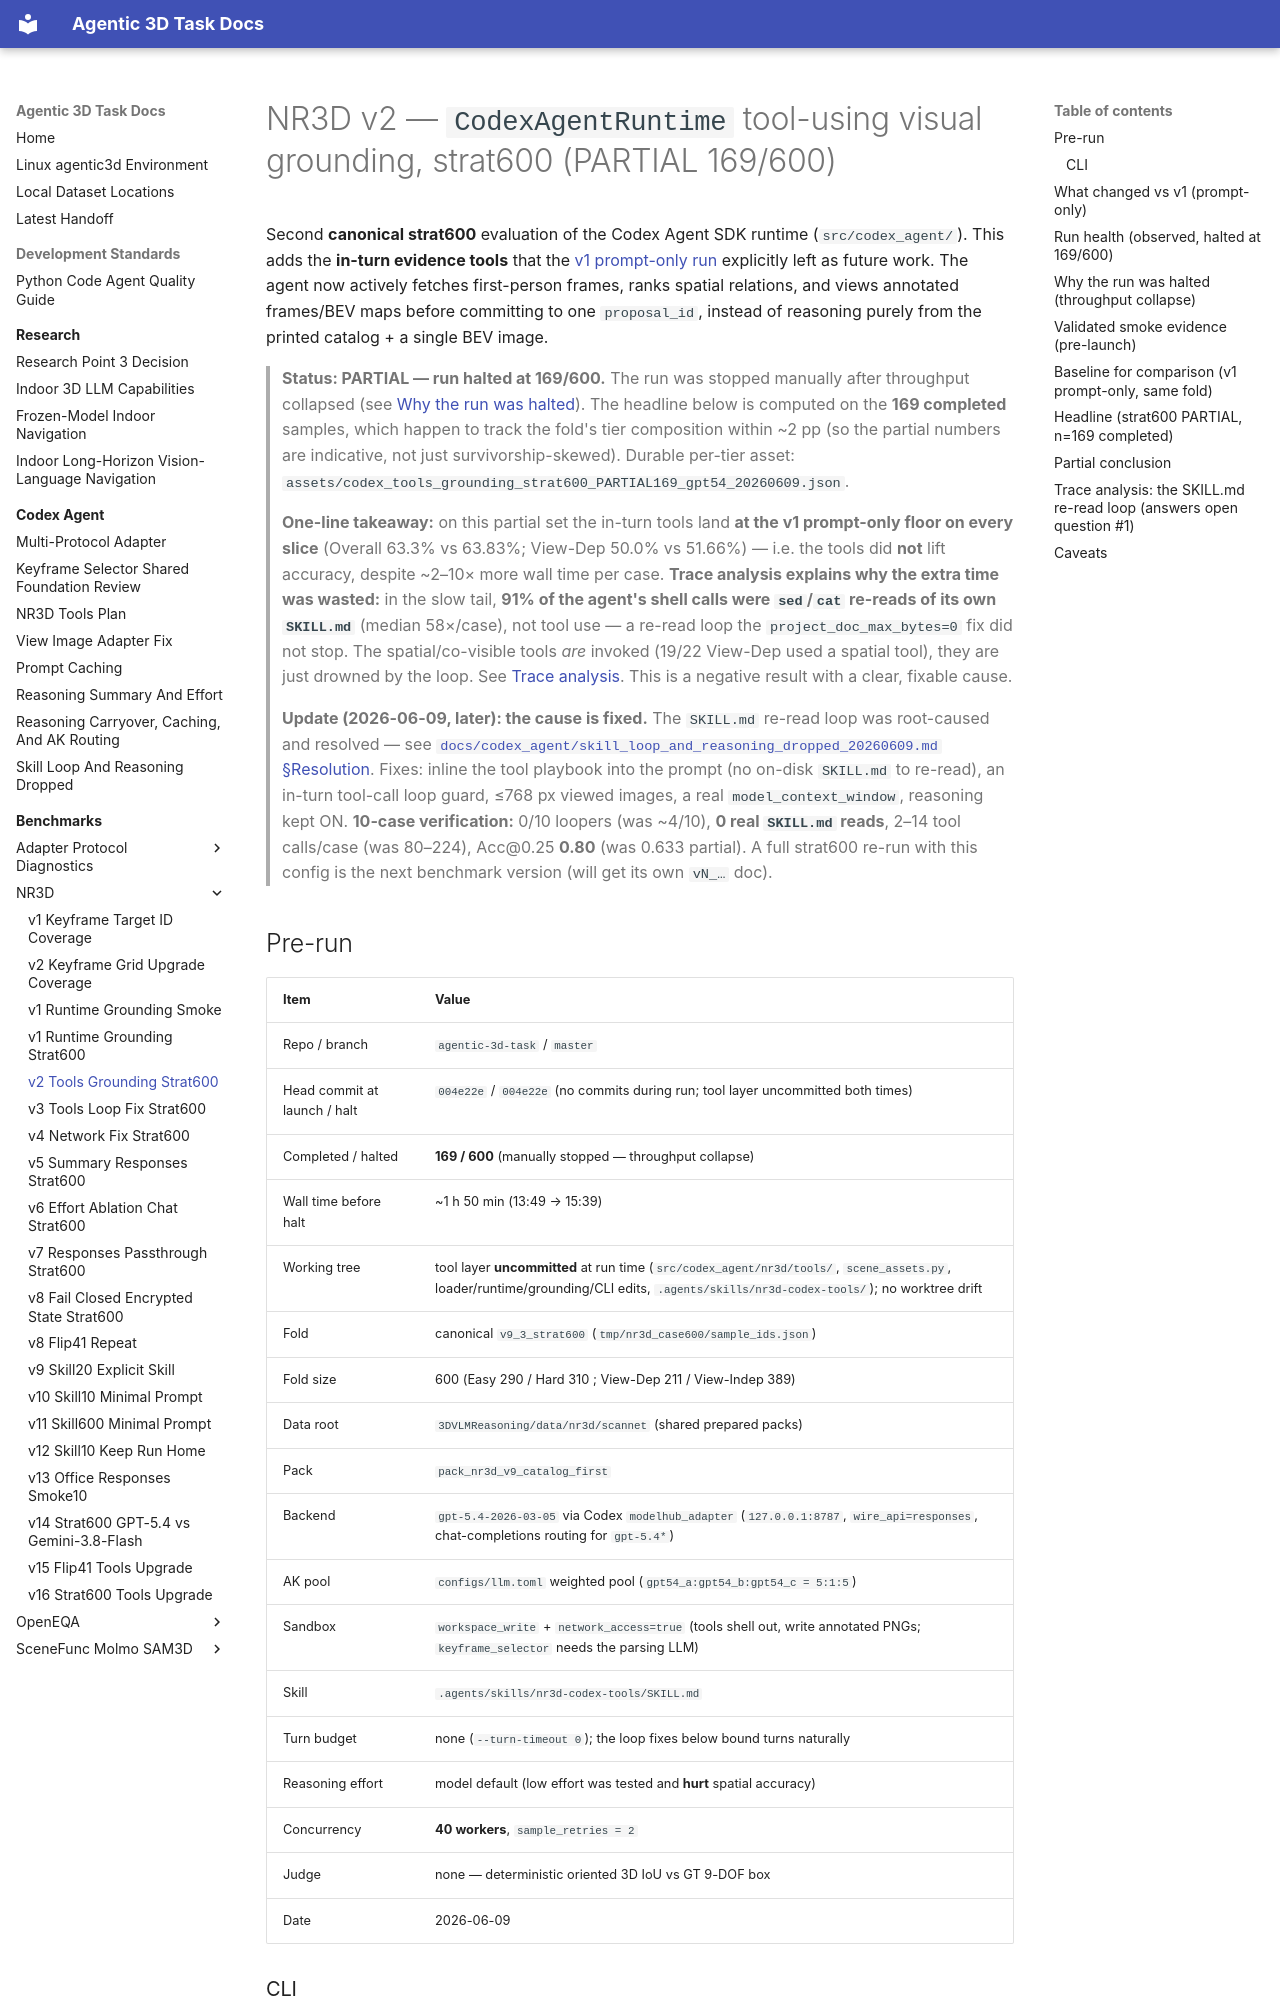

repository: yruns/agentic-3d-task · page: benchmark/nr3d/v2_codex_tools_grounding_strat600_20260609/index.html · generator: mkdocs

# NR3D v2 — `CodexAgentRuntime` tool-using visual grounding, strat600 (PARTIAL 169/600)

Second **canonical strat600** evaluation of the Codex Agent SDK runtime
(`src/codex_agent/`). This adds the **in-turn evidence tools** that the
[v1 prompt-only run](v1_codex_runtime_grounding_strat600_20260608.md) explicitly
left as future work. The agent now actively fetches first-person frames, ranks
spatial relations, and views annotated frames/BEV maps before committing to one
`proposal_id`, instead of reasoning purely from the printed catalog + a single
BEV image.

> **Status: PARTIAL — run halted at 169/600.** The run was stopped manually
> after throughput collapsed (see [Why the run was halted](#why-the-run-was-halted-throughput-collapse)).
> The headline below is computed on the **169 completed** samples, which happen
> to track the fold's tier composition within ~2 pp (so the partial numbers are
> indicative, not just survivorship-skewed). Durable per-tier asset:
> `assets/codex_tools_grounding_strat600_PARTIAL169_gpt54_20260609.json`.
>
> **One-line takeaway:** on this partial set the in-turn tools land **at the v1
> prompt-only floor on every slice** (Overall 63.3% vs 63.83%; View-Dep 50.0%
> vs 51.66%) — i.e. the tools did **not** lift accuracy, despite ~2–10× more
> wall time per case. **Trace analysis explains why the extra time was wasted:**
> in the slow tail, **91% of the agent's shell calls were `sed`/`cat` re-reads of
> its own `SKILL.md`** (median 58×/case), not tool use — a re-read loop the
> `project_doc_max_bytes=0` fix did not stop. The spatial/co-visible tools *are*
> invoked (19/22 View-Dep used a spatial tool), they are just drowned by the
> loop. See [Trace analysis](#trace-analysis-the-skillmd-re-read-loop-answers-open-question-1).
> This is a negative result with a clear, fixable cause.

> **Update (2026-06-09, later): the cause is fixed.** The `SKILL.md` re-read loop
> was root-caused and resolved — see
> [`docs/codex_agent/skill_loop_and_reasoning_dropped_20260609.md` §Resolution](../../codex_agent/skill_loop_and_reasoning_dropped_20260609.md#resolution-landed--verified--2026-06-09).
> Fixes: inline the tool playbook into the prompt (no on-disk `SKILL.md` to
> re-read), an in-turn tool-call loop guard, ≤768 px viewed images, a real
> `model_context_window`, reasoning kept ON. **10-case verification:** 0/10
> loopers (was ~4/10), **0 real `SKILL.md` reads**, 2–14 tool calls/case (was
> 80–224), Acc@0.25 **0.80** (was 0.633 partial). A full strat600 re-run with
> this config is the next benchmark version (will get its own `vN_…` doc).

## Pre-run

| Item | Value |
|---|---|
| Repo / branch | `agentic-3d-task` / `master` |
| Head commit at launch / halt | `004e22e` / `004e22e` (no commits during run; tool layer uncommitted both times) |
| Completed / halted | **169 / 600** (manually stopped — throughput collapse) |
| Wall time before halt | ~1 h 50 min (13:49 → 15:39) |
| Working tree | tool layer **uncommitted** at run time (`src/codex_agent/nr3d/tools/`, `scene_assets.py`, loader/runtime/grounding/CLI edits, `.agents/skills/nr3d-codex-tools/`); no worktree drift |
| Fold | canonical `v9_3_strat600` (`tmp/nr3d_case600/sample_ids.json`) |
| Fold size | 600 (Easy 290 / Hard 310 ; View-Dep 211 / View-Indep 389) |
| Data root | `3DVLMReasoning/data/nr3d/scannet` (shared prepared packs) |
| Pack | `pack_nr3d_v9_catalog_first` |
| Backend | `gpt-5.4-2026-03-05` via Codex `modelhub_adapter` (`127.0.0.1:8787`, `wire_api=responses`, chat-completions routing for `gpt-5.4*`) |
| AK pool | `configs/llm.toml` weighted pool (`gpt54_a:gpt54_b:gpt54_c = 5:1:5`) |
| Sandbox | `workspace_write` + `network_access=true` (tools shell out, write annotated PNGs; `keyframe_selector` needs the parsing LLM) |
| Skill | `.agents/skills/nr3d-codex-tools/SKILL.md` |
| Turn budget | none (`--turn-timeout 0`); the loop fixes below bound turns naturally |
| Reasoning effort | model default (low effort was tested and **hurt** spatial accuracy) |
| Concurrency | **40 workers**, `sample_retries = 2` |
| Judge | none — deterministic oriented 3D IoU vs GT 9-DOF box |
| Date | 2026-06-09 |
